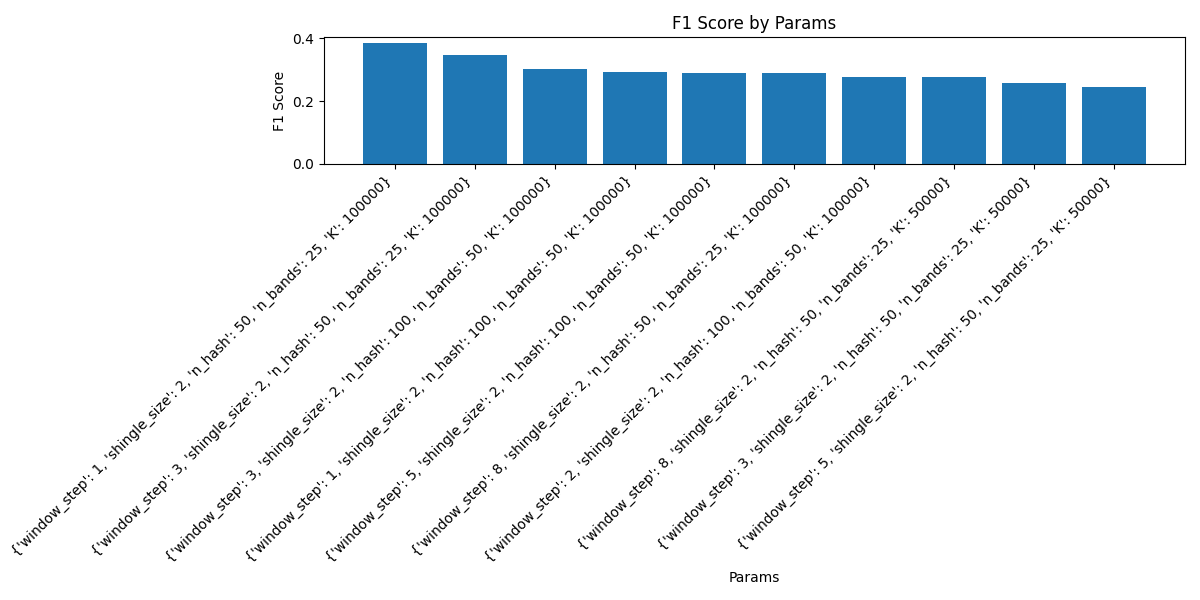

The file beside this chart, header and first rows:
f1, params, precision, recall, false_positives, false_negatives, true_positives, true_negatives
0.001627, {'window_step': 2, 'shingle_size': 2, 'n…, 0.001138, 0.002857, 878, 349, 1, 1529147
0.001581, {'window_step': 5, 'shingle_size': 2, 'n…, 0.001093, 0.002857, 914, 349, 1, 1529111
0.007622, {'window_step': 3, 'shingle_size': 2, 'n…, 0.005198, 0.01429, 957, 345, 5, 1529068
0.001523, {'window_step': 8, 'shingle_size': 2, 'n…, 0.001038, 0.002857, 962, 349, 1, 1529063
0.003203, {'window_step': 1, 'shingle_size': 2, 'n…, 0.002225, 0.005714, 897, 348, 2, 1529128
0.003137, {'window_step': 3, 'shingle_size': 3, 'n…, 0.002162, 0.005714, 923, 348, 2, 1529102
0.001541, {'window_step': 2, 'shingle_size': 3, 'n…, 0.001055, 0.002857, 947, 349, 1, 1529078
0.009167, {'window_step': 5, 'shingle_size': 3, 'n…, 0.006257, 0.01714, 953, 344, 6, 1529072
0.007463, {'window_step': 1, 'shingle_size': 3, 'n…, 0.005051, 0.01429, 985, 345, 5, 1529040
0.001536, {'window_step': 8, 'shingle_size': 3, 'n…, 0.00105, 0.002857, 951, 349, 1, 1529074
0.002855, {'window_step': 1, 'shingle_size': 5, 'n…, 0.001903, 0.005714, 1049, 348, 2, 1528976
1.4598540145964093e-12, {'window_step': 2, 'shingle_size': 5, 'n…, 9.80392156861784e-13, 2.8571428571346942e-12, 1020, 350, 0, 1529005
1.5197568389034656e-12, {'window_step': 5, 'shingle_size': 5, 'n…, 1.0351966873695288e-12, 2.8571428571346942e-12, 966, 350, 0, 1529059
0.003049, {'window_step': 3, 'shingle_size': 5, 'n…, 0.002079, 0.005714, 960, 348, 2, 1529065
0.001586, {'window_step': 8, 'shingle_size': 5, 'n…, 0.001098, 0.002857, 910, 349, 1, 1529115
0.001795, {'window_step': 1, 'shingle_size': 2, 'n…, 0.001309, 0.002857, 763, 349, 1, 1529262
1.7953321364420192e-12, {'window_step': 2, 'shingle_size': 2, 'n…, 1.3089005235584963e-12, 2.8571428571346942e-12, 764, 350, 0, 1529261
1.5003750937711924e-12, {'window_step': 1, 'shingle_size': 6, 'n…, 1.0172939979643773e-12, 2.8571428571346942e-12, 983, 350, 0, 1529042
0.002978, {'window_step': 2, 'shingle_size': 6, 'n…, 0.002014, 0.005714, 991, 348, 2, 1529034
0.00177, {'window_step': 3, 'shingle_size': 2, 'n…, 0.001282, 0.002857, 779, 349, 1, 1529246
1.4749262536851406e-12, {'window_step': 3, 'shingle_size': 6, 'n…, 9.940357852872824e-13, 2.8571428571346942e-12, 1006, 350, 0, 1529019
1.5396458814448966e-12, {'window_step': 5, 'shingle_size': 6, 'n…, 1.0537407797670667e-12, 2.8571428571346942e-12, 949, 350, 0, 1529076
1.5255530129648735e-12, {'window_step': 8, 'shingle_size': 6, 'n…, 1.0405827263256603e-12, 2.8571428571346942e-12, 961, 350, 0, 1529064
0.005948, {'window_step': 1, 'shingle_size': 7, 'n…, 0.00402, 0.01143, 991, 346, 4, 1529034
0.001511, {'window_step': 2, 'shingle_size': 7, 'n…, 0.001027, 0.002857, 973, 349, 1, 1529052
1.5408320493042516e-12, {'window_step': 5, 'shingle_size': 7, 'n…, 1.0548523206739928e-12, 2.8571428571346942e-12, 948, 350, 0, 1529077
0.001505, {'window_step': 3, 'shingle_size': 7, 'n…, 0.001021, 0.002857, 978, 349, 1, 1529047
0.001507, {'window_step': 8, 'shingle_size': 7, 'n…, 0.001024, 0.002857, 976, 349, 1, 1529049
1.8570102135527264e-12, {'window_step': 5, 'shingle_size': 2, 'n…, 1.37551581843002e-12, 2.8571428571346942e-12, 727, 350, 0, 1529298
0.001795, {'window_step': 8, 'shingle_size': 2, 'n…, 0.001309, 0.002857, 763, 349, 1, 1529262
1.872659176026456e-12, {'window_step': 1, 'shingle_size': 3, 'n…, 1.3927576601651913e-12, 2.8571428571346942e-12, 718, 350, 0, 1529307
1.893939393935807e-12, {'window_step': 3, 'shingle_size': 3, 'n…, 1.4164305948988436e-12, 2.8571428571346942e-12, 706, 350, 0, 1529319
1.8066847335107378e-12, {'window_step': 2, 'shingle_size': 3, 'n…, 1.321003963010144e-12, 2.8571428571346942e-12, 757, 350, 0, 1529268
0.001833, {'window_step': 8, 'shingle_size': 3, 'n…, 0.00135, 0.002857, 740, 349, 1, 1529285
0.003565, {'window_step': 5, 'shingle_size': 3, 'n…, 0.002591, 0.005714, 770, 348, 2, 1529255
1.7699115044216466e-12, {'window_step': 2, 'shingle_size': 5, 'n…, 1.2820512820496384e-12, 2.8571428571346942e-12, 780, 350, 0, 1529245
0.003735, {'window_step': 1, 'shingle_size': 5, 'n…, 0.002774, 0.005714, 719, 348, 2, 1529306
0.003763, {'window_step': 5, 'shingle_size': 5, 'n…, 0.002805, 0.005714, 711, 348, 2, 1529314
0.003623, {'window_step': 3, 'shingle_size': 5, 'n…, 0.002653, 0.005714, 752, 348, 2, 1529273
1.8083182640111967e-12, {'window_step': 8, 'shingle_size': 5, 'n…, 1.3227513227495731e-12, 2.8571428571346942e-12, 756, 350, 0, 1529269
1.8315018314984774e-12, {'window_step': 1, 'shingle_size': 6, 'n…, 1.3477088948768899e-12, 2.8571428571346942e-12, 742, 350, 0, 1529283
0.001807, {'window_step': 2, 'shingle_size': 6, 'n…, 0.001321, 0.002857, 756, 349, 1, 1529269
0.001807, {'window_step': 3, 'shingle_size': 6, 'n…, 0.001321, 0.002857, 756, 349, 1, 1529269
1.7873100982988611e-12, {'window_step': 5, 'shingle_size': 6, 'n…, 1.3003901170334196e-12, 2.8571428571346942e-12, 769, 350, 0, 1529256
1.7873100982988611e-12, {'window_step': 1, 'shingle_size': 2, 'n…, 1.3003901170334196e-12, 2.8571428571346942e-12, 769, 350, 0, 1529256
1.7969451931683797e-12, {'window_step': 8, 'shingle_size': 6, 'n…, 1.3106159895133544e-12, 2.8571428571346942e-12, 763, 350, 0, 1529262
0.001706, {'window_step': 2, 'shingle_size': 2, 'n…, 0.001217, 0.002857, 821, 349, 1, 1529204
1.776198934277485e-12, {'window_step': 3, 'shingle_size': 2, 'n…, 1.2886597938127724e-12, 2.8571428571346942e-12, 776, 350, 0, 1529249
0.003636, {'window_step': 5, 'shingle_size': 2, 'n…, 0.002667, 0.005714, 748, 348, 2, 1529277
1.7094017093987873e-12, {'window_step': 2, 'shingle_size': 7, 'n…, 1.2195121951204642e-12, 2.8571428571346942e-12, 820, 350, 0, 1529205
1.7730496453869274e-12, {'window_step': 1, 'shingle_size': 7, 'n…, 1.2853470437001475e-12, 2.8571428571346942e-12, 778, 350, 0, 1529247
1.7699115044216466e-12, {'window_step': 8, 'shingle_size': 2, 'n…, 1.2820512820496384e-12, 2.8571428571346942e-12, 780, 350, 0, 1529245
1.7271157167500396e-12, {'window_step': 3, 'shingle_size': 7, 'n…, 1.237623762374706e-12, 2.8571428571346942e-12, 808, 350, 0, 1529217
0.001857, {'window_step': 5, 'shingle_size': 7, 'n…, 0.001376, 0.002857, 726, 349, 1, 1529299
0.001908, {'window_step': 1, 'shingle_size': 3, 'n…, 0.001433, 0.002857, 697, 349, 1, 1529328
0.00183, {'window_step': 8, 'shingle_size': 7, 'n…, 0.001346, 0.002857, 742, 349, 1, 1529283
0.001794, {'window_step': 2, 'shingle_size': 3, 'n…, 0.001307, 0.002857, 764, 349, 1, 1529261
0.001726, {'window_step': 3, 'shingle_size': 3, 'n…, 0.001236, 0.002857, 808, 349, 1, 1529217
0.001747, {'window_step': 8, 'shingle_size': 3, 'n…, 0.001258, 0.002857, 794, 349, 1, 1529231
0.001786, {'window_step': 5, 'shingle_size': 3, 'n…, 0.001299, 0.002857, 769, 349, 1, 1529256
... 1,065 more rows
